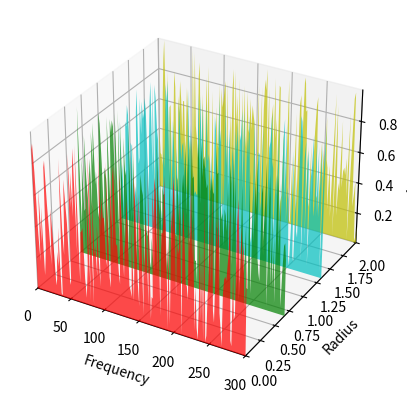

Write Python code to recreate this figure.
import matplotlib.pyplot as plt
from matplotlib.collections import PolyCollection
from mpl_toolkits.mplot3d import axes3d
import numpy as np

# These will be (200, 4), (200, 4), and (4)
freq_data = np.linspace(0,300,200)[:,None] * np.ones(4)[None,:]
amp_data = np.random.rand(200*4).reshape((200,4))
rad_data = np.linspace(0,2,4)

verts = []
for irad in range(len(rad_data)):
    # I'm adding a zero amplitude at the beginning and the end to get a nice
    # flat bottom on the polygons
    xs = np.concatenate([[freq_data[0,irad]], freq_data[:,irad], [freq_data[-1,irad]]])
    ys = np.concatenate([[0],amp_data[:,irad],[0]])
    verts.append(list(zip(xs, ys)))

print(verts)
poly = PolyCollection(verts, facecolors = ['r', 'g', 'c', 'y'])


poly.set_alpha(0.7)

fig = plt.figure()
ax = fig.add_subplot(111, projection='3d')

# The zdir keyword makes it plot the "z" vertex dimension (radius)
# along the y axis. The zs keyword sets each polygon at the
# correct radius value.
ax.add_collection3d(poly, zs=rad_data, zdir='y')

ax.set_xlim3d(freq_data.min(), freq_data.max())
ax.set_xlabel('Frequency')
ax.set_ylim3d(rad_data.min(), rad_data.max())
ax.set_ylabel('Radius')
ax.set_zlim3d(amp_data.min(), amp_data.max())
ax.set_zlabel('Amplitude')

plt.show()